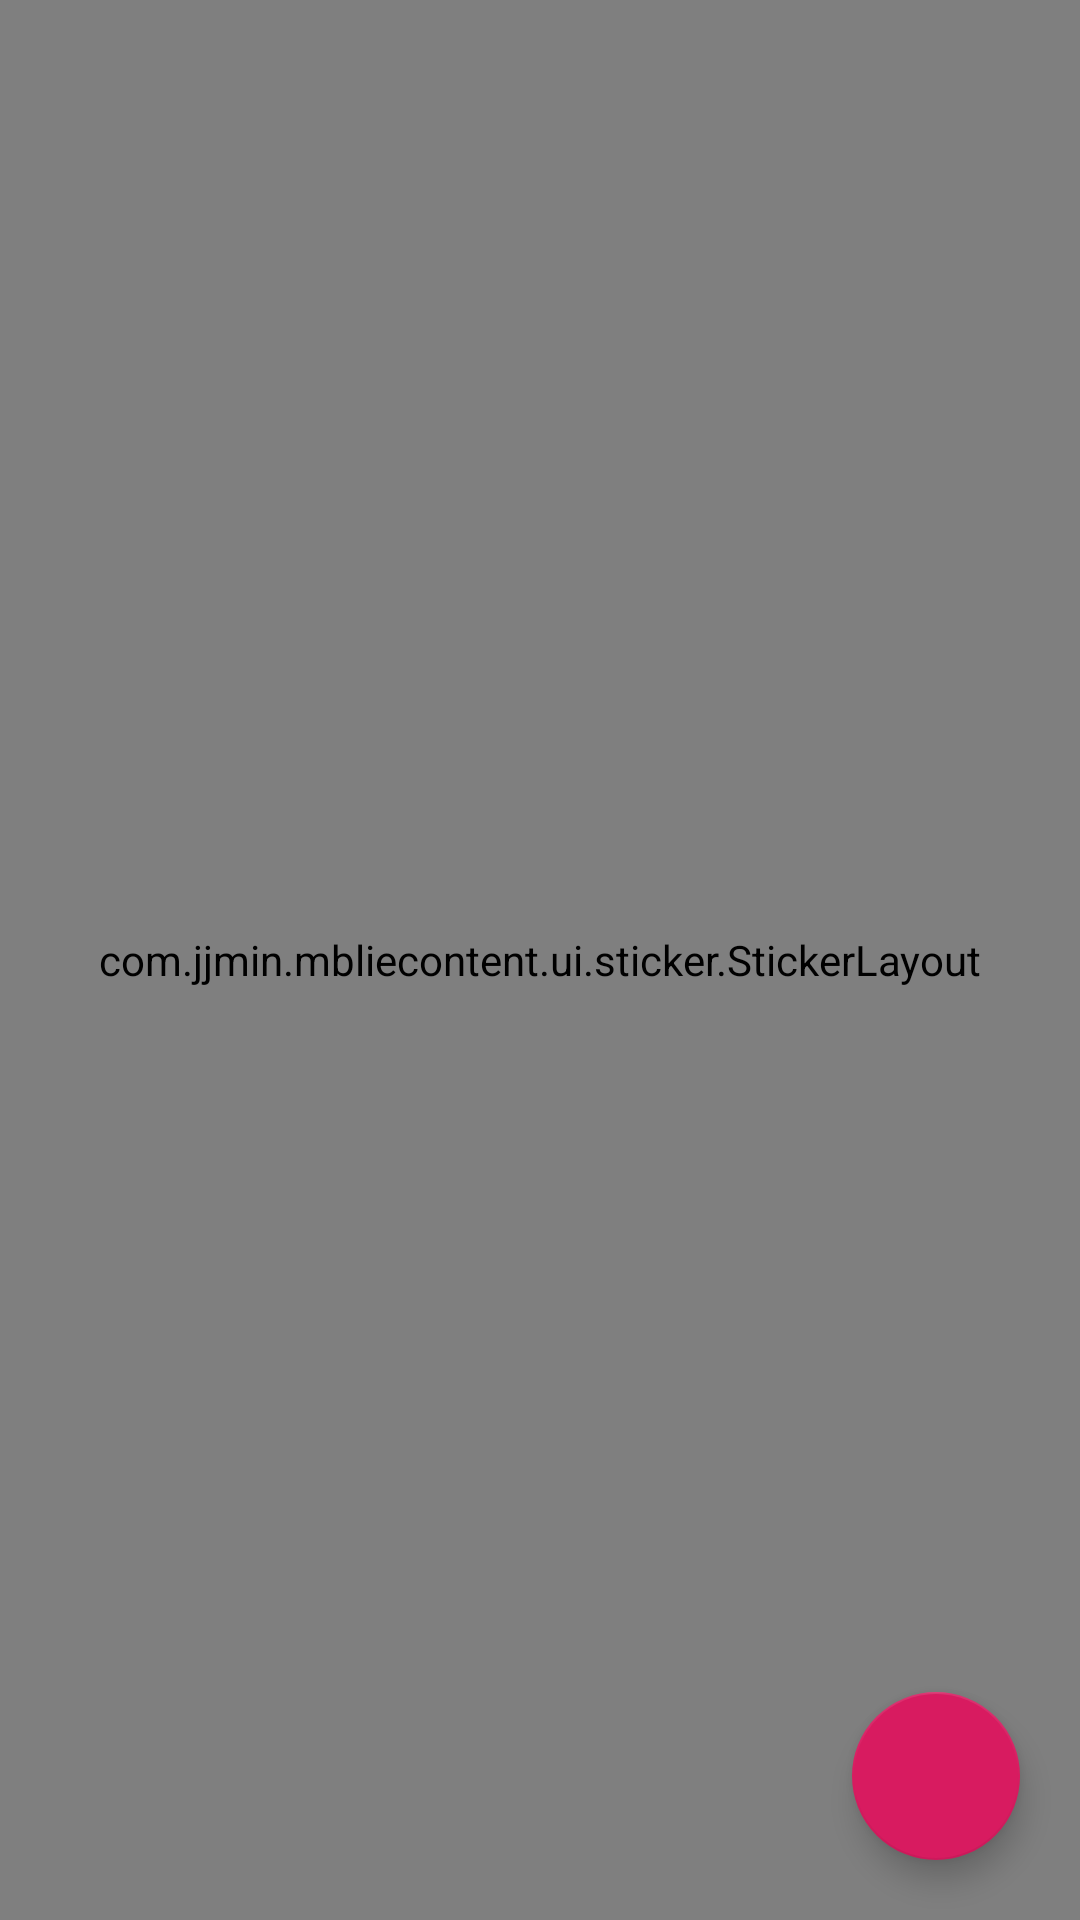

Android layout source for this screen:
<!-- AndroidManifest.xml: application theme NoActionBar -->
<!-- res/layout/activity_main.xml -->
<?xml version="1.0" encoding="utf-8"?>
<layout xmlns:app="http://schemas.android.com/apk/res-auto">

    <data>

        <variable
                name="vm"
                type="com.jjmin.mbliecontent.ui.main.MainViewModel"/>
    </data>

    <FrameLayout
            xmlns:android="http://schemas.android.com/apk/res/android"
            xmlns:tools="http://schemas.android.com/tools"
            android:layout_width="match_parent"
            android:layout_height="match_parent"
            tools:context=".ui.main.MainActivity">

        <TextView
                android:id="@+id/mainNextBtn"
                android:layout_width="wrap_content"
                android:layout_height="wrap_content"
                android:text="다음으로"
                android:onClick="@{() -> vm.NextClick()}"
                android:textStyle="bold"
                android:textSize="20sp"
                android:layout_gravity="right|top"
                android:layout_marginRight="20dp"
                android:layout_marginTop="40dp"
                android:textColor="@android:color/black"/>

        <com.jjmin.mbliecontent.ui.sticker.StickerLayout
                android:id="@+id/sl_sticker_layout"
                android:layout_width="match_parent"
                android:layout_height="match_parent"/>

        
                
                
                

        

        <com.google.android.material.floatingactionbutton.FloatingActionButton
                android:layout_width="wrap_content"
                android:layout_margin="20dp"
                android:src="@drawable/ic_add_24dp"
                android:onClick="@{vm.FabClick}"
                android:layout_height="wrap_content"
                android:layout_gravity="bottom|right"/>
    </FrameLayout>
</layout>
<!-- resources referenced by this layout -->
<resources>
  <style name="NoActionBar" parent="AppTheme">
          <item name="windowActionBar">false</item>
          <item name="windowNoTitle">true</item>
      </style>
  <style name="AppTheme" parent="Theme.AppCompat.Light.DarkActionBar">
          
          <item name="colorPrimary">@color/colorPrimary</item>
          <item name="colorPrimaryDark">@color/colorPrimaryDark</item>
          <item name="colorAccent">@color/colorAccent</item>
          <item name="android:windowDrawsSystemBarBackgrounds">true</item>
          <item name="android:statusBarColor">@color/transparent</item>
          <item name="android:windowTranslucentStatus">true</item>
      </style>
  <color name="colorPrimary">#008577</color>
  <color name="colorPrimaryDark">#00574B</color>
  <color name="colorAccent">#D81B60</color>
  <color name="transparent">#00ff0000</color>
</resources>
